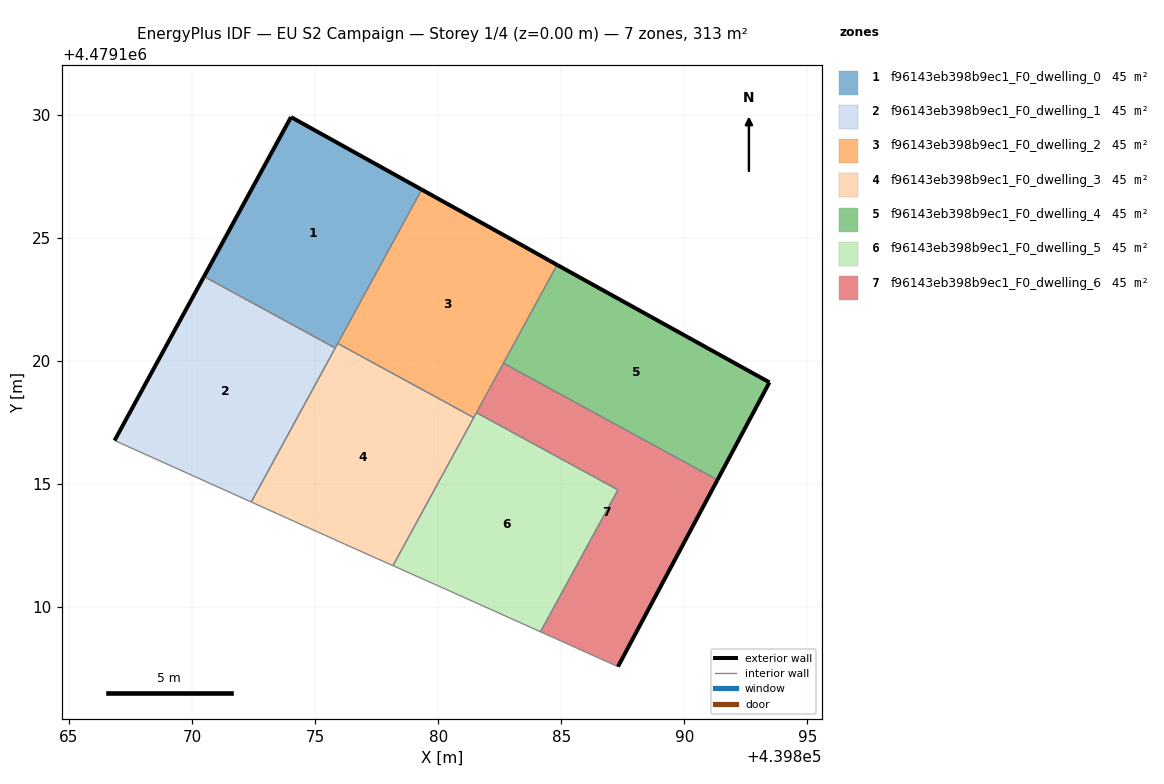
=== STOREY PLAN SPEC (per zone: floor XY polygon, exterior-wall plan segments, windows/doors) ===
zone 1: f96143eb398b9ec1_F0_dwelling_0  (44.7 m²)
  floor: (439875.82, 4479120.52) (439879.33, 4479126.96) (439874.02, 4479129.91) (439870.49, 4479123.43)
  exterior wall: (439870.49, 4479123.43) – (439874.02, 4479129.91)  [7.4 m]
  exterior wall: (439874.02, 4479129.91) – (439879.33, 4479126.96)  [6.1 m]
  interior walls: 3
zone 2: f96143eb398b9ec1_F0_dwelling_1  (44.7 m²)
  floor: (439872.41, 4479114.26) (439875.82, 4479120.52) (439870.49, 4479123.43) (439866.85, 4479116.76)
  exterior wall: (439866.85, 4479116.76) – (439870.49, 4479123.43)  [7.6 m]
  interior walls: 3
zone 3: f96143eb398b9ec1_F0_dwelling_2  (44.7 m²)
  floor: (439881.45, 4479117.69) (439884.83, 4479123.90) (439884.51, 4479124.08) (439883.50, 4479124.65) (439879.33, 4479126.96) (439875.92, 4479120.71)
  exterior wall: (439883.50, 4479124.65) – (439884.51, 4479124.08)  [1.2 m]
  exterior wall: (439884.51, 4479124.08) – (439884.83, 4479123.90)  [0.4 m]
  exterior wall: (439879.33, 4479126.96) – (439883.50, 4479124.65)  [4.8 m]
  interior walls: 5
zone 4: f96143eb398b9ec1_F0_dwelling_3  (44.7 m²)
  floor: (439878.16, 4479111.68) (439881.45, 4479117.69) (439875.92, 4479120.71) (439872.41, 4479114.26) (439876.21, 4479112.55)
  interior walls: 6
zone 5: f96143eb398b9ec1_F0_dwelling_4  (44.7 m²)
  floor: (439891.35, 4479115.16) (439893.46, 4479119.13) (439884.83, 4479123.90) (439882.65, 4479119.91)
  exterior wall: (439893.46, 4479119.13) – (439891.35, 4479115.16)  [4.5 m]
  exterior wall: (439884.83, 4479123.90) – (439893.46, 4479119.13)  [9.9 m]
  interior walls: 2
zone 6: f96143eb398b9ec1_F0_dwelling_5  (44.7 m²)
  floor: (439884.16, 4479108.99) (439887.30, 4479114.76) (439881.56, 4479117.89) (439878.16, 4479111.68) (439881.63, 4479110.13)
  interior walls: 6
zone 7: f96143eb398b9ec1_F0_dwelling_6  (44.7 m²)
  floor: (439887.31, 4479107.58) (439891.35, 4479115.16) (439882.65, 4479119.91) (439881.56, 4479117.89) (439887.30, 4479114.76) (439884.16, 4479108.99)
  exterior wall: (439891.35, 4479115.16) – (439887.31, 4479107.58)  [8.6 m]
  interior walls: 5

=== DERIVED (storey summary) ===
Building: EU S2 Campaign
Storey: 1 of 4  (floor level z = 0.00 m)
Storey gross floor area: 312.8 m²
Zones on this storey: 7
  - f96143eb398b9ec1_F0_dwelling_0: floor 44.7 m²; exterior wall 13.5 m (40.4 m²); WWR 0.0%
  - f96143eb398b9ec1_F0_dwelling_1: floor 44.7 m²; exterior wall 7.6 m (22.8 m²); WWR 0.0%
  - f96143eb398b9ec1_F0_dwelling_2: floor 44.7 m²; exterior wall 6.3 m (18.9 m²); WWR 0.0%
  - f96143eb398b9ec1_F0_dwelling_3: floor 44.7 m²
  - f96143eb398b9ec1_F0_dwelling_4: floor 44.7 m²; exterior wall 14.4 m (43.1 m²); WWR 0.0%
  - f96143eb398b9ec1_F0_dwelling_5: floor 44.7 m²
  - f96143eb398b9ec1_F0_dwelling_6: floor 44.7 m²; exterior wall 8.6 m (25.8 m²); WWR 0.0%
Zone adjacency (shared interzone walls):
  - f96143eb398b9ec1_F0_dwelling_0 ↔ f96143eb398b9ec1_F0_dwelling_1
  - f96143eb398b9ec1_F0_dwelling_0 ↔ f96143eb398b9ec1_F0_dwelling_2
  - f96143eb398b9ec1_F0_dwelling_0 ↔ f96143eb398b9ec1_F0_dwelling_3
  - f96143eb398b9ec1_F0_dwelling_1 ↔ f96143eb398b9ec1_F0_dwelling_3
  - f96143eb398b9ec1_F0_dwelling_2 ↔ f96143eb398b9ec1_F0_dwelling_3
  - f96143eb398b9ec1_F0_dwelling_2 ↔ f96143eb398b9ec1_F0_dwelling_4
  - f96143eb398b9ec1_F0_dwelling_2 ↔ f96143eb398b9ec1_F0_dwelling_5
  - f96143eb398b9ec1_F0_dwelling_2 ↔ f96143eb398b9ec1_F0_dwelling_6
  - f96143eb398b9ec1_F0_dwelling_3 ↔ f96143eb398b9ec1_F0_dwelling_5
  - f96143eb398b9ec1_F0_dwelling_4 ↔ f96143eb398b9ec1_F0_dwelling_6
  - f96143eb398b9ec1_F0_dwelling_5 ↔ f96143eb398b9ec1_F0_dwelling_6